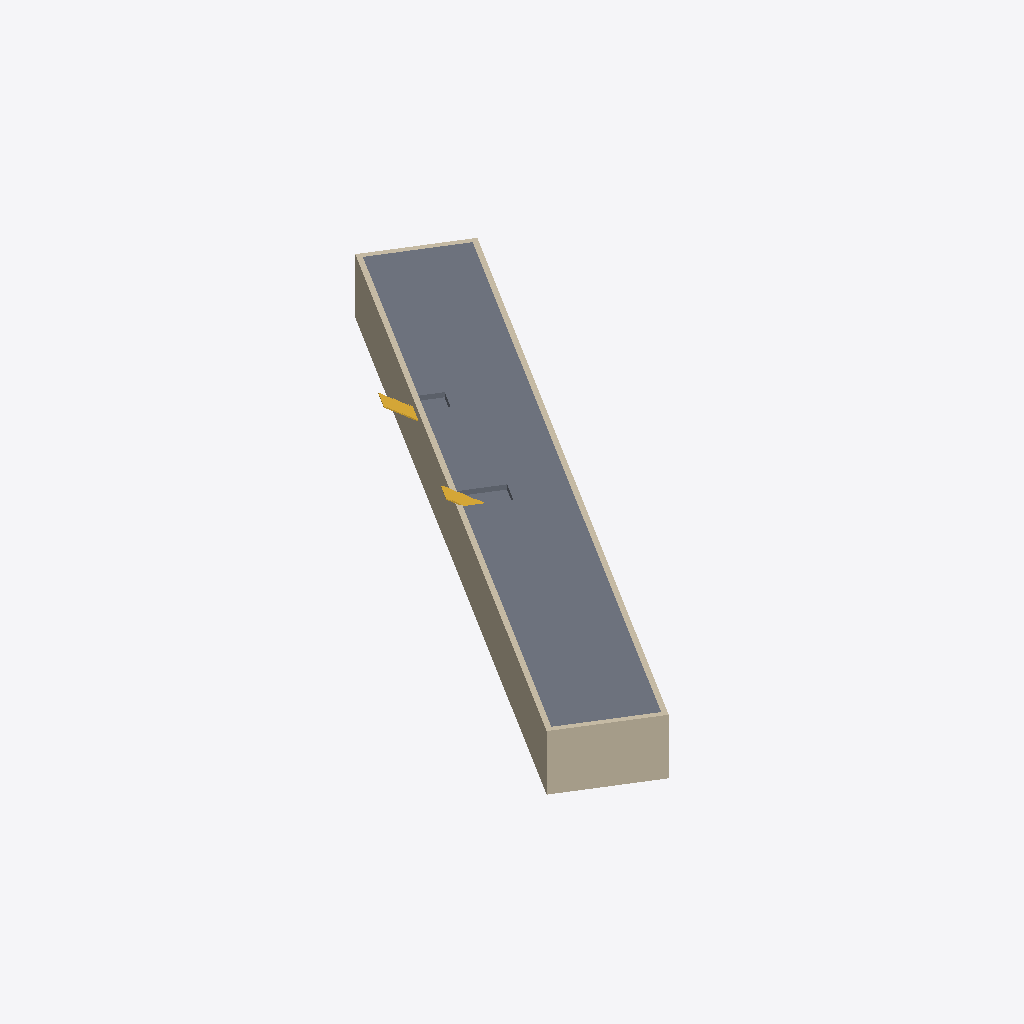
Isometric view of an IFC building model (IFC-SPF (STEP), schema IFC4, length unit metre), seen from the south-west, elements coloured by IFC class: 4 walls (beige), 2 slabs (grey), 2 stairs (yellow).
Extent 70.6 m × 100.0 m × 11.2 m (x, y, z). Storeys (3): Platforms -2 at -9.00 m; Vestibule -1 at -5.50 m; Street at 0.00 m. Elements (17): 6 IfcBuildingElementProxy, 5 IfcSlab, 4 IfcWall, 2 IfcStair.

HEADER;
FILE_DESCRIPTION(('ViewDefinition[DesignTransferView]'),'2;1');
FILE_NAME('BCN-IVO-DRS-XX-M3-A-0001.ifc','2026-10-17T00:00:00',('Reference Models'),('IFC Viewer Online'),'IfcOpenShell 0.8.6-alpha260809','Bonsai 0.8.6-alpha260809-f05dd4a (Blender 4.5.12','IFC Viewer Online');
FILE_SCHEMA(('IFC4'));
ENDSEC;
DATA;
#1=IFCPROJECT('0jIHUGb45QSfDV9kdti5hV',$,'Drassanes L3 (demo)','Demonstration model. Plan from OSM; levels and structure are typical assumptions, not survey. Do not measure from it.','Demonstration model','Underground metro station - demonstration model','REFERENCE',(#10,#22),#5);
#27=IFCSITE('3eLUCcDCXSHu2X7$KPJGBu',$,'La Rambla - Drassanes','Plan from OpenStreetMap; levels assumed',$,#50,$,'Under La Rambla, at the Columbus monument end',.ELEMENT.,(41,22,36,23520),(2,10,32,784600),4.0,$,$);
#33=IFCBUILDING('2EbpT5LCXJK9hGtdjIsvvb',$,'Estacio Drassanes L3',$,$,#56,$,'Cut-and-cover box 106 x 16 m, platforms at -9.0 m (assumed)',.ELEMENT.,$,$,$);
#39=IFCBUILDINGSTOREY('3lOs4iHrXRjQK_F_TQNl9A',$,'Street',$,$,#62,$,'Street level - La Rambla',.ELEMENT.,0.0);
#65=IFCBUILDINGSTOREY('3rw$2jBJrK$8Jz_aRF29WJ',$,'Vestibule -1',$,$,#71,$,'Ticket hall mezzanine (assumed level)',.ELEMENT.,-5.5);
#72=IFCBUILDINGSTOREY('1KB42EdafIg9wJOL2kNMQQ',$,'Platforms -2',$,$,#78,$,'Platform level (assumed level)',.ELEMENT.,-9.0);
#211=IFCSLAB('0DfN66DlTME8V1yaTsVVi7',$,'Roof slab',$,$,#219,#230,$,$);
#118=IFCWALL('1FiBsLvFnN6wFjWF7ya4PO',$,'Diaphragm wall - east',$,$,#124,#135,$,$);
#141=IFCWALL('0$ajJwcLPQwBxiiEepL_3D',$,'End wall - south',$,$,#147,#158,$,$);
#93=IFCWALL('3OEIqLYyfLlRDyL4cb0ZJF',$,'Diaphragm wall - west',$,$,#101,#112,$,$);
#423=IFCSLAB('3Ghr1pBJ5MdRjgKTOi$4rC',$,'Vestibule slab','Ticket hall mezzanine',$,#430,#441,$,$);
#494=IFCSTAIR('27v6ftIG5TROCrEBABYuEY',$,'Access stair - Drassanes (4479671004)','Access stair from a mapped entrance',$,#500,#511,$,$);
#164=IFCWALL('2SMNGJJ8LU1PqgSZJZIo0B',$,'End wall - north',$,$,#170,#181,$,$);
#447=IFCSTAIR('2A$Pww2tbRQu4QKvb1Zk1v',$,'Access stair - Drassanes (856712226)','Access stair from a mapped entrance',$,#454,#465,$,$);
ENDSEC;
